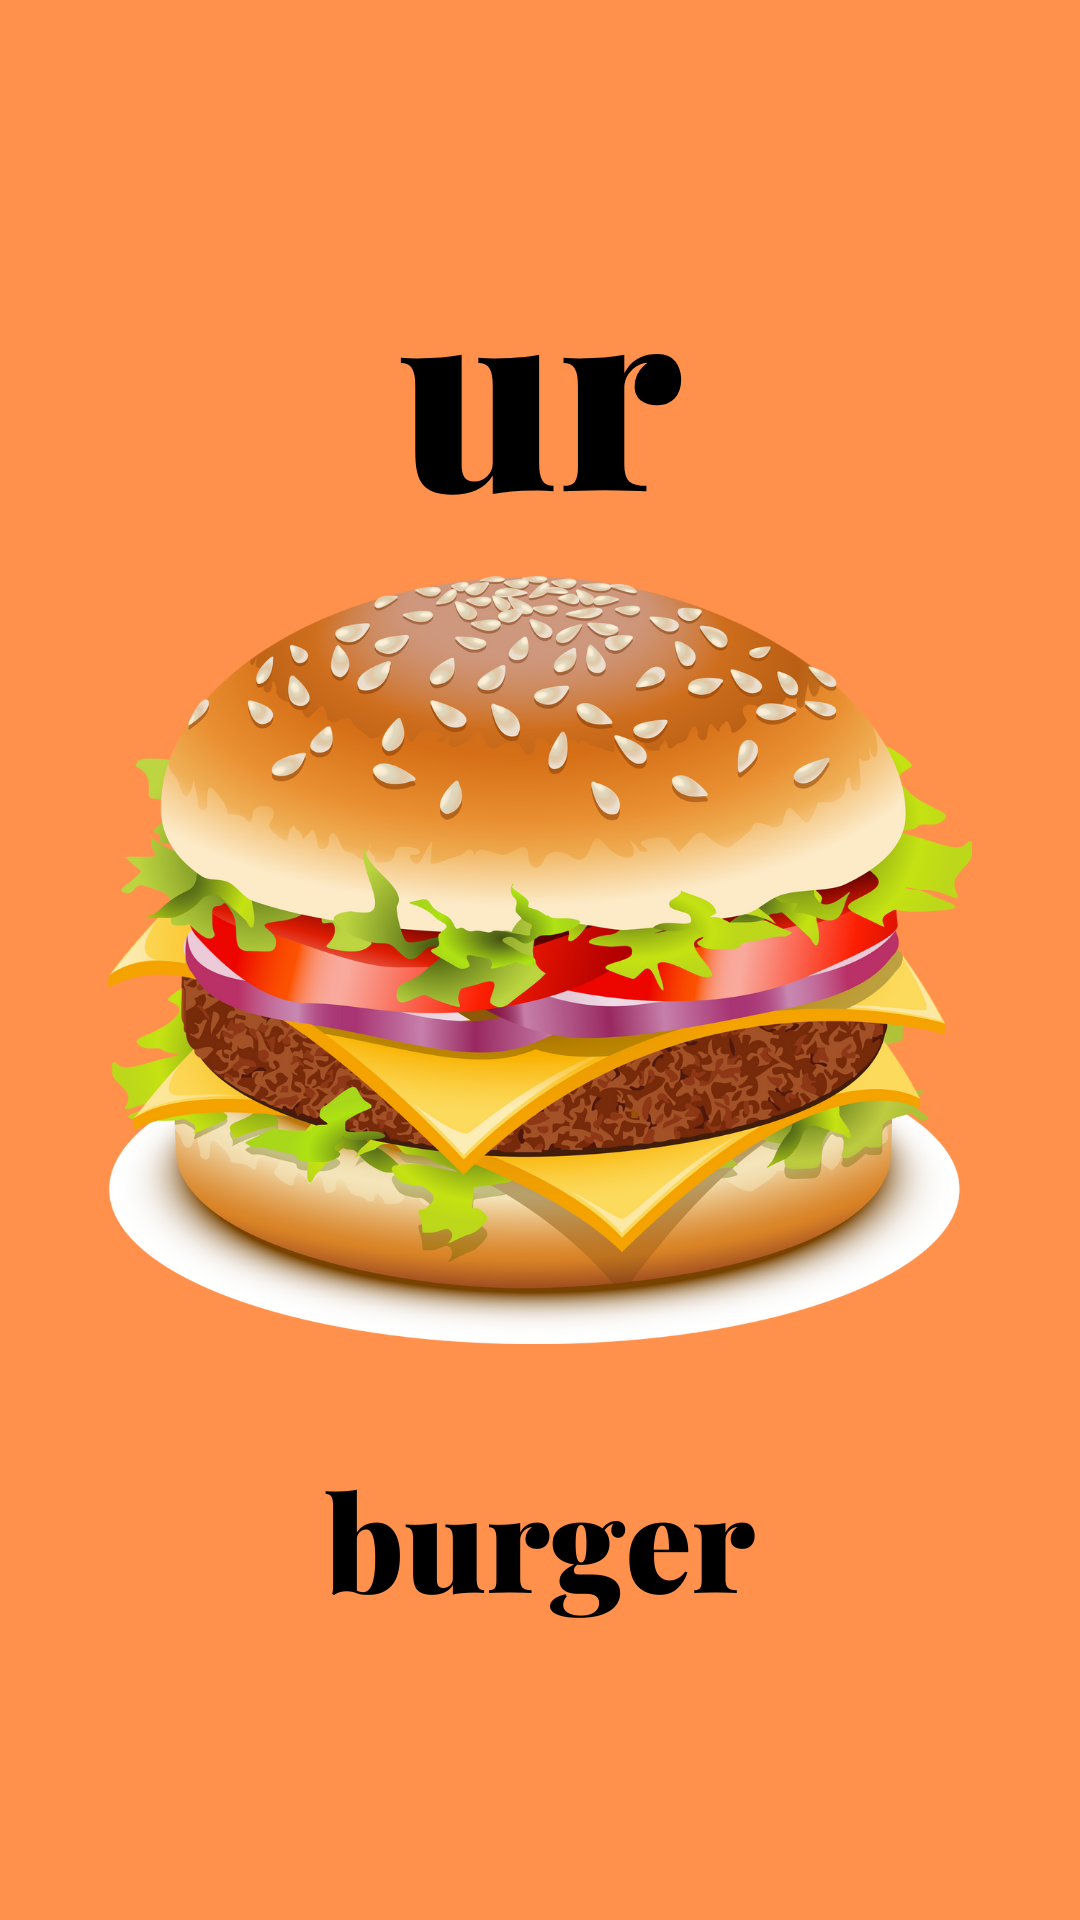

Reconstruct the res/layout file that produces this screen, plus the resources it refers to.
<!-- AndroidManifest.xml: application theme Theme.JuliesPronunciationApp -->
<!-- res/layout/fragment_burger.xml -->
<?xml version="1.0" encoding="utf-8"?>
<layout xmlns:android="http://schemas.android.com/apk/res/android"
    xmlns:app="http://schemas.android.com/apk/res-auto"
    xmlns:tools="http://schemas.android.com/tools">

<LinearLayout
    android:layout_width="match_parent"
    android:layout_height="match_parent"
    android:orientation="vertical"
    tools:context=".BurgerFragment">


    <ImageView
        android:id="@+id/burger_image"
        android:layout_width="match_parent"
        android:layout_height="wrap_content"
        android:scaleType="fitXY"
        android:src="@drawable/burger" />
</LinearLayout>
</layout>
<!-- resources referenced by this layout -->
<resources>
  <!-- drawable burger: png bitmap (drawable, 569482 bytes) -->
  <style name="Theme.JuliesPronunciationApp" parent="Theme.MaterialComponents.DayNight.DarkActionBar">
          
          <item name="colorPrimary">@color/purple_500</item>
          <item name="colorPrimaryVariant">@color/purple_700</item>
          <item name="colorOnPrimary">@color/white</item>
          
          <item name="colorSecondary">@color/teal_200</item>
          <item name="colorSecondaryVariant">@color/teal_700</item>
          <item name="colorOnSecondary">@color/black</item>
          
          <item name="android:statusBarColor" tools:targetApi="l">?attr/colorPrimaryVariant</item>
          
      </style>
  <!-- not gathered from this repository: default colours our renderer supplied (Android Studio template values) -->
  <color name="purple_500">#FF6200EE</color>
  <color name="purple_700">#FF3700B3</color>
  <color name="teal_200">#FF03DAC5</color>
  <color name="teal_700">#FF018786</color>
  <color name="black">#FF000000</color>
  <color name="white">#FFFFFFFF</color>
</resources>
